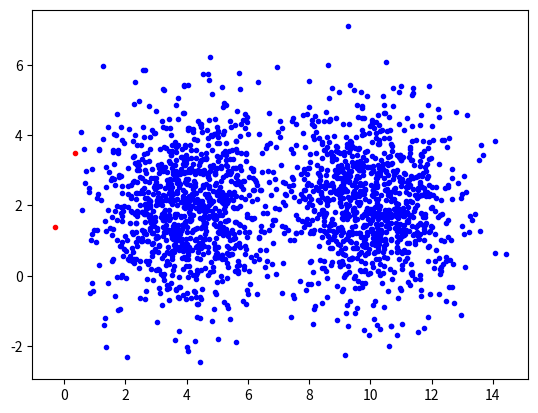

This figure's Python source:
import numpy as np
import random
import matplotlib.pyplot as plt
import itertools

def logistic_fit(X, y, w = None, batch_size = None, learning_rate = 1e-2, num_iterations = 1000, return_history = False):
    '''
    Função que encontra o vetor de pesos

    :param X: array 2D (N x d) contendo N amostras de dimensão d
    :param y: array 1D (N x 1) contendo os labels (+1 ou -1)
    :param w: array 1D (d + 1 x 1) correspondendo a um vetor de pesos incial
    :param batch_size: quantidade de pontos usados para fazer update no vetor de pesos
    :param learning_rate: parâmetro real do gradient descent
    :param num_iterations: quantidade de vezes que o conjunto X é percorrido
    :param return_history: booleano, controla output da função
    :return w_final: array 1D (d + 1 x 1) de pesos ao final das iterações
    '''

    it = 0
    N, d = X.shape
    
    if w == None:
        #pass
        w = []
        w = [np.random.uniform(-10, 10) for _ in range(d + 1)]
        w = np.reshape(w, (d + 1, 1))
        """ [redacted]
        alterei os parâmetros do w pra ver se ajudava, mas não deu em muita coisa. 
        """

    X = np.concatenate((np.ones((N, 1)), X), axis=1)

    while it <= num_iterations:
        z = np.dot(X, w)
        h = 1.0 / (1 + np.exp(-z))
        gradient = np.dot(X.T, (h - y)) / N 
        w = w - learning_rate * gradient
        it += 1

    return w


def logistic_predict(X, w):
    '''
    Função de predição

    :param X: array 2D (N x d) contendo N amostras de dimensão d
    :param w: array 1D (d + 1 x 1) correspondendo a um vetor de pesos incial
    :return predictions: array 1D (N x 1) de predições
    '''
    X = np.concatenate((np.ones((X.shape[0], 1)), X), axis=1)
    
    z = np.dot(X, w)
    predictions = 1.0 / (1 + np.exp(-z))
    
    return predictions

def plot_2D(mean1, mean2, cov1, cov2, size1, size2):
    x1 = np.random.multivariate_normal(mean1, cov1, size1).T
    y1 = np.ones((x1.shape[1], 1))
    x2 = np.random.multivariate_normal(mean2, cov2, size2).T
    y2 = np.negative(y1)
    
    X = np.concatenate((x1.T, x2.T), axis = 0)
    y = np.concatenate((y1, y2), axis = 0)

    return (X, y)

""" [redacted]
Essa função tá aaabsurdamente lenta por ficar plotando um ponto de 
cada vez. Mas não consegui fazer plotar com um array de cores, como
tá na linha 81. tô com sono, send help
"""
def plot_it(X, pred):
    for i in range(len(pred)):
        if pred[i] > 0.5:
            color = 'r'
        else:
            color = 'b'
        plt.plot(X.T[0][i], X.T[1][i], 'x', marker = '.', color = color)
    plt.show()
    
    #plt.plot(X.T[0], X.T[1], 'x', marker = '.', color = colors)

mean1 = (4, 2)
mean2 = (10, 2)
cov1 = [[2, 0], [0, 2]]

X, y = plot_2D(mean1, mean2, cov1, cov1, 1000, 1000)

w = logistic_fit(X, y)
pred = logistic_predict(X, w)

print(pred)

plot_it(X, pred)


""" OI, ISA
https://www.youtube.com/watch?v=sGF6bOi1NfA
"""

#print()

# plt.plot(data1[0], data1[1], 'x', marker = '.')
# plt.plot(data2[0], data2[1], 'x', marker = '.')

# plt.axis('equal')
# plt.show()





